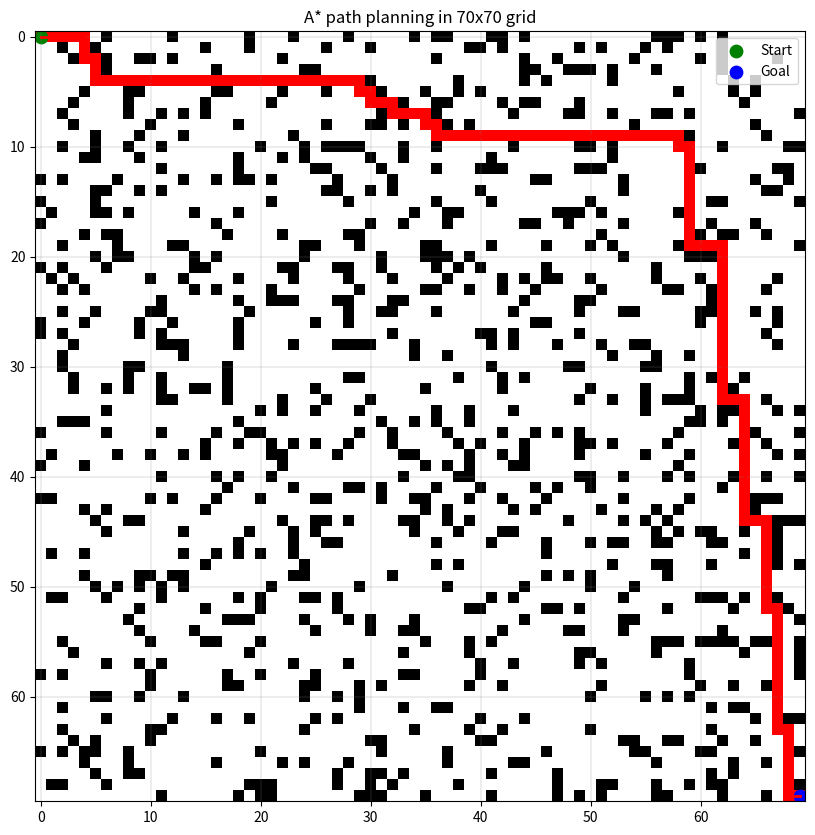

This figure's Python source:
#!/usr/bin/env python3
# -*- coding: utf-8 -*-
"""
Created on Wed Mar 16 20:41:12 2026

@author: jathinmadineni
"""

# UGV Robot 70x70 
"""
In the visualisation : 
White cells represent free space where the robot can move.
Black cells represent obstacles that the robot cannot pass through.
Red path shows the shortest route from the start (green) to the goal (blue).
"""
import random
import heapq
import matplotlib.pyplot as plt
import numpy as np
from matplotlib.colors import ListedColormap


size = 70
block_chance = 0.18   # lower = easier path

start = (0, 0)
end = (size - 1, size - 1)


# implementing A* algorithm 
def get_shortest_path(grid, start, end):

    moves = [(-1,0), (1,0), (0,-1), (0,1)]

    def distance(a, b):
        return abs(a[0] - b[0]) + abs(a[1] - b[1])

    queue = []
    heapq.heappush(queue, (0, start))

    came_from = {}
    cost = {start: 0}

    while queue:

        current = heapq.heappop(queue)[1]

        if current == end:
            path = []
            while current in came_from:
                path.append(current)
                current = came_from[current]

            path.append(start)
            path.reverse()
            return path

        x, y = current

        for dx, dy in moves:
            nx = x + dx
            ny = y + dy
            next_cell = (nx, ny)

            if not (0 <= nx < size and 0 <= ny < size):
                continue

            if grid[nx][ny] == 1:
                continue

            new_cost = cost[current] + 1

            if next_cell not in cost or new_cost < cost[next_cell]:
                cost[next_cell] = new_cost
                priority = new_cost + distance(next_cell, end)

                heapq.heappush(queue, (priority, next_cell))
                came_from[next_cell] = current

    return None

def generate_grid():
    while True:
        grid = [[0 for _ in range(size)] for _ in range(size)]

        for i in range(size):
            for j in range(size):
                if random.random() < block_chance:
                    grid[i][j] = 1

        grid[start[0]][start[1]] = 0
        grid[end[0]][end[1]] = 0

        path = get_shortest_path(grid, start, end)

        if path:
            return grid, path


grid_map, path = generate_grid()

print("path found!")
print("steps that were needed:", len(path))


# visualizing grid using matplotlib
display = np.array(grid_map)

for r, c in path:
    display[r][c] = 2

cmap = ListedColormap(['white', 'black', 'red'])
plt.figure(figsize=(10,10), dpi=150)
plt.imshow(display, cmap=cmap, interpolation='nearest')
ys = [c for r, c in path]
xs = [r for r, c in path]
plt.plot(ys, xs, color='red', linewidth=2)
plt.scatter(start[1], start[0], color='green', s=80, label='Start')
plt.scatter(end[1], end[0], color='blue', s=80, label='Goal')

plt.grid(color='gray', linestyle='-', linewidth=0.2)

plt.title("A* path planning in 70x70 grid")
plt.legend()
plt.show()


    
